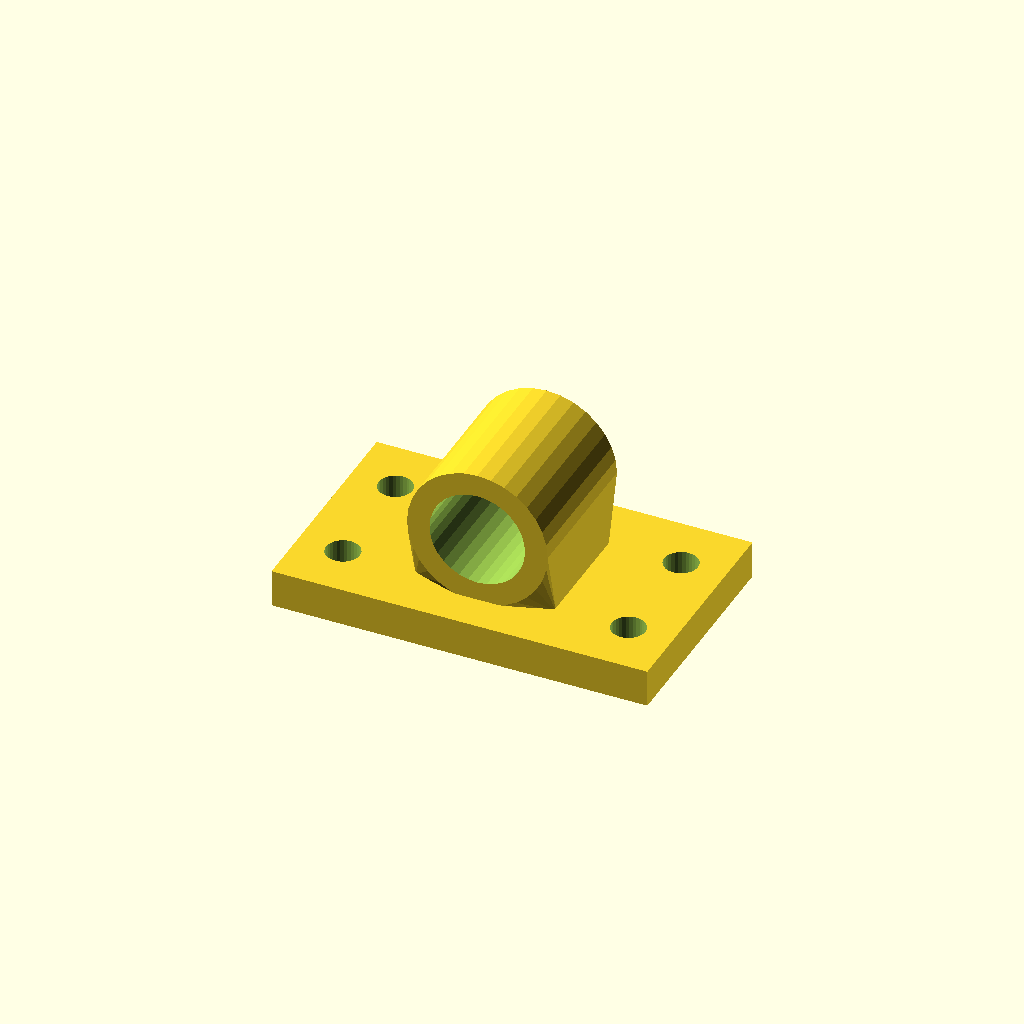
Cell 1: the model at its default parameters.
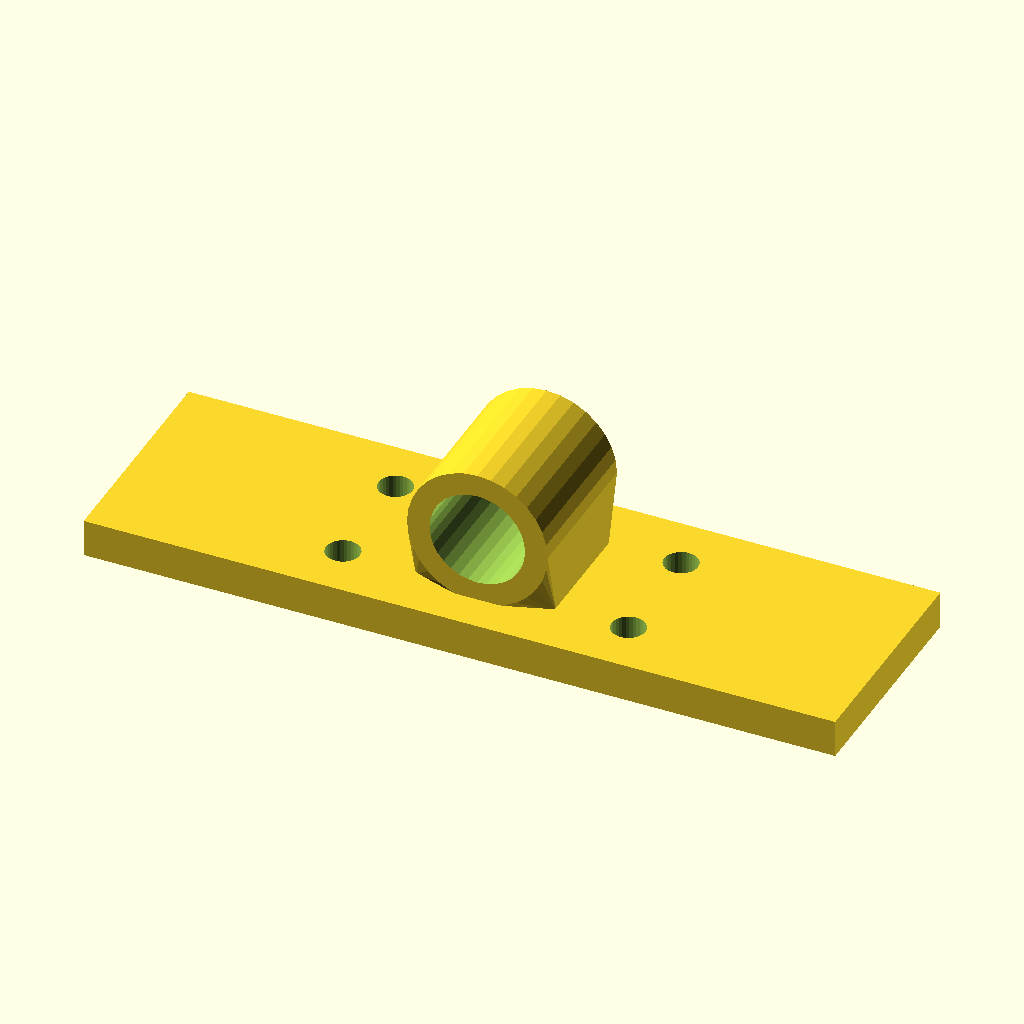
Cell 2: the same model with base_w = 200.
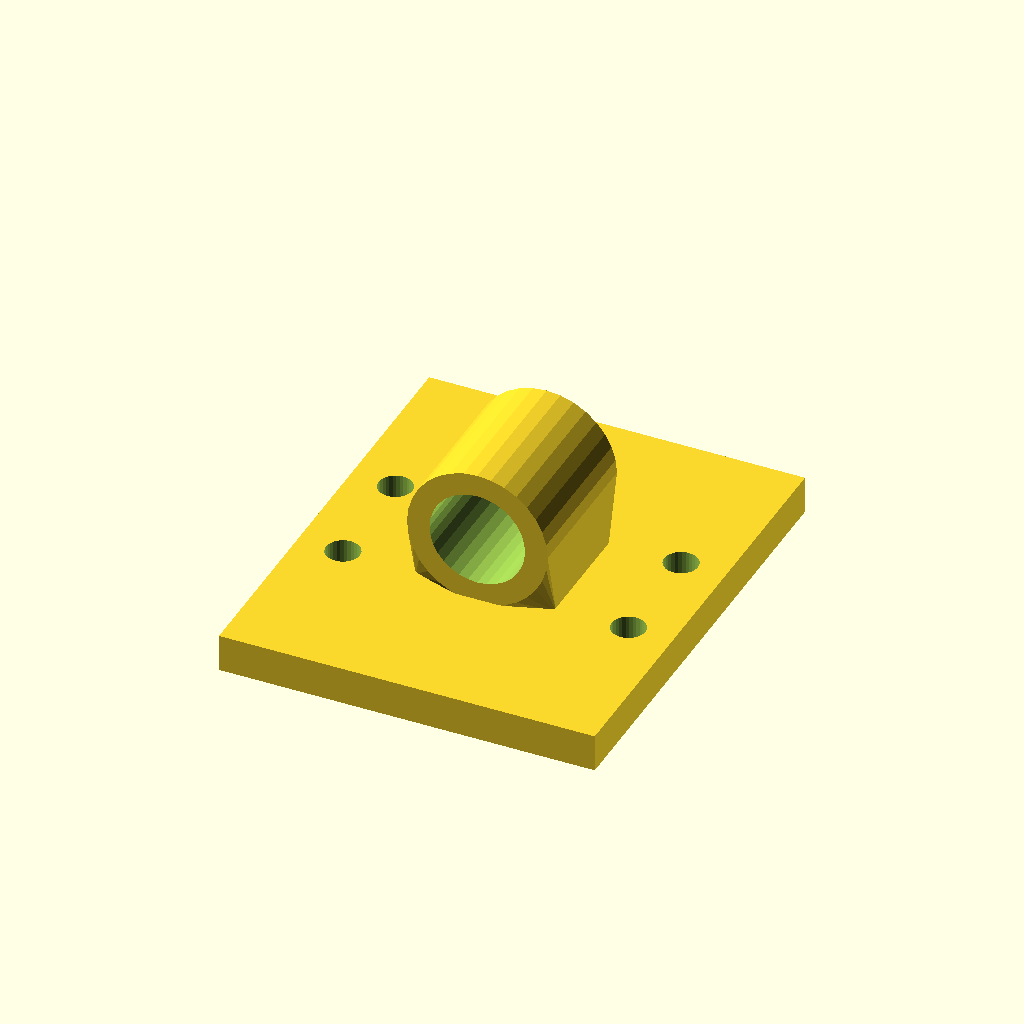
Cell 3: base_d = 120 (everything else at default).
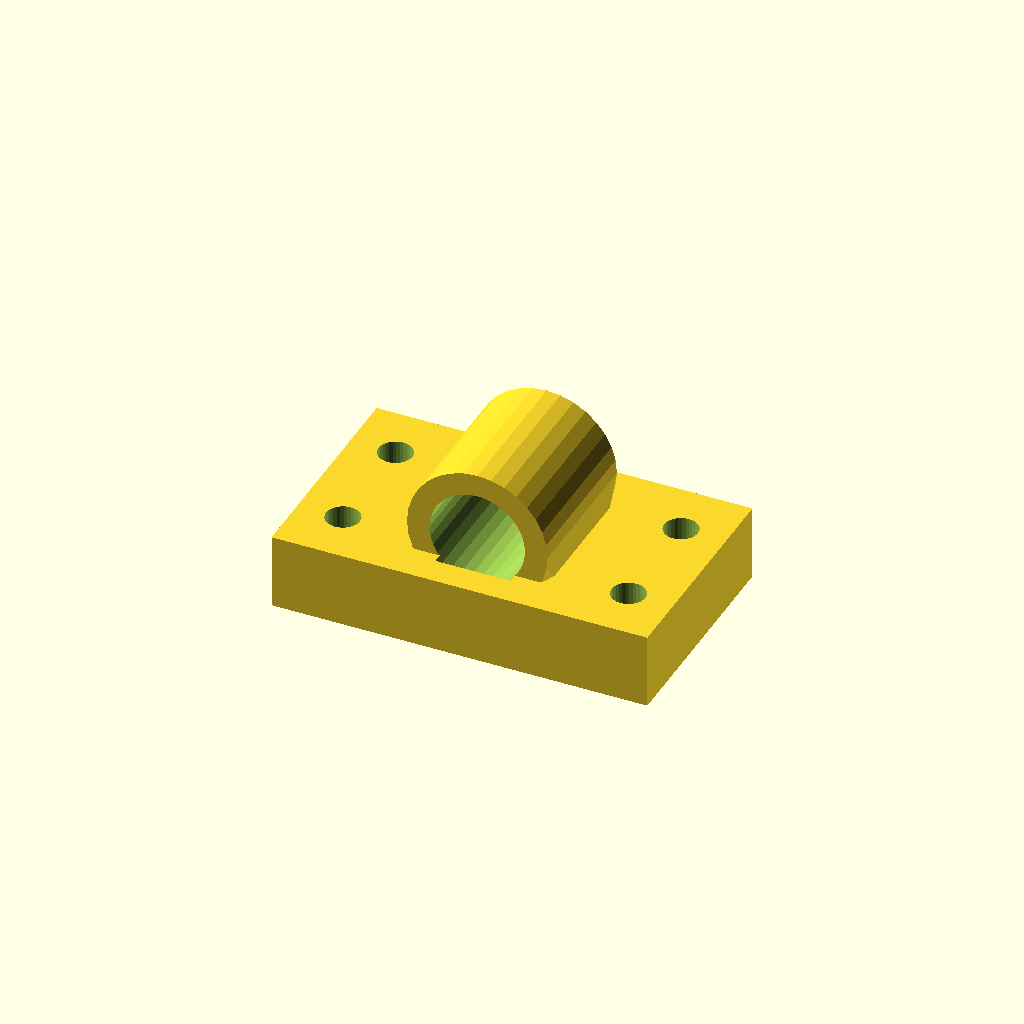
Cell 4: base_t = 20 (everything else at default).
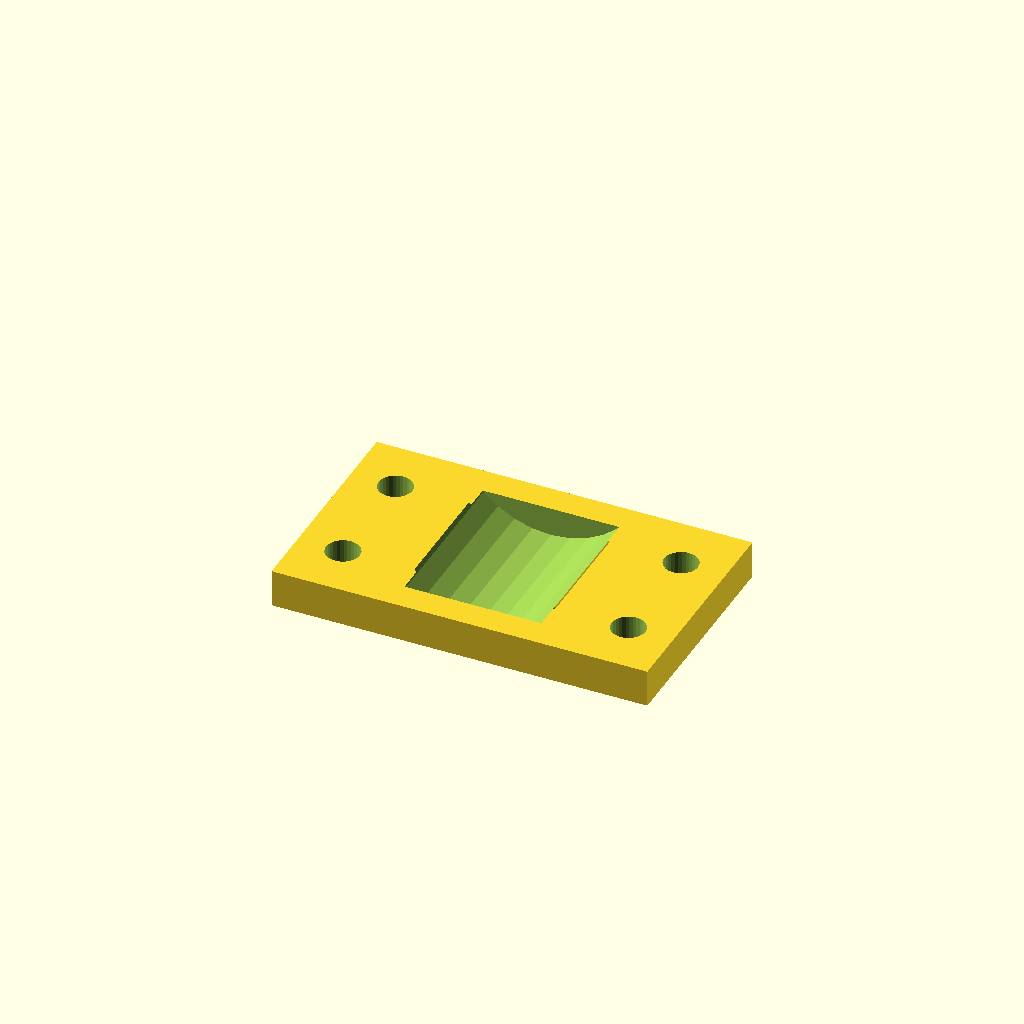
Cell 5: bore_d = 50.8 (everything else at default).
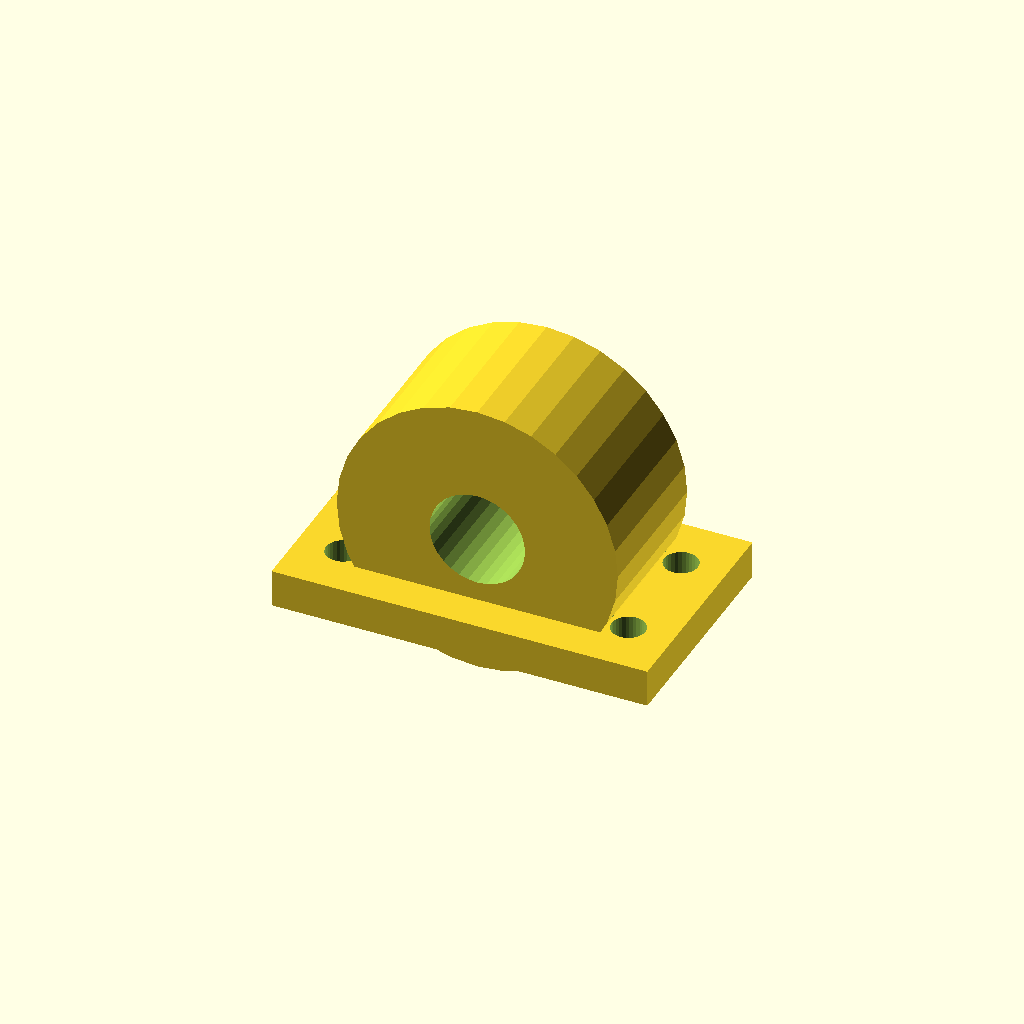
Cell 6 — house_r set to 37.4, the other parameters unchanged.
All cells are drawn from one camera (rotation 55°, 0°, 25°, orthographic, colour scheme Cornfield), so only the parameter changes between them.
Source of the model, optional_data/data/gen3/bearingblocks/part_0076.scad:
$fn = 32;

// ----------------------------------------------------------------------
// Bearing block: 100 x 60 mm base, 25.4 mm bore at 27.7 mm
// ----------------------------------------------------------------------

// --- parameters (mm) ---
base_w = 100;             // base width
base_d = 60;              // base depth
base_t = 10;              // base thickness
bore_d = 25.4;            // shaft / bearing bore
house_r = 18.7;           // housing outer radius
house_len = 39.6;         // housing length along the shaft
foot_w = 37.4;            // foot width under the housing
foot_len = 29.6;          // foot length along the shaft
axis_z = 27.7;            // bore axis height above the base
holes_d = 9;              // mounting holes
hole_x = 38;              // mounting hole spacing

difference() {
  union() {
    /* base plate with its underside on z = 0 */
    translate([0, 0, base_t / 2]) cube([base_w, base_d, base_t], center = true);
    /* hull foot: a straight web blending into the round housing */
    hull() {
      translate([0, 0, base_t - 0.5]) cube([foot_w, foot_len, 1.6], center = true);
      translate([0, 0, axis_z]) rotate([-90, 0, 0]) cylinder(h = house_len, d = 2 * house_r, center = true);
    }
  }
  /* bore through the housing, 2.5 mm clear on both sides */
  translate([0, 0, axis_z]) rotate([-90, 0, 0]) cylinder(h = house_len + 5, d = bore_d, center = true);
  /* mounting holes through the base plate */
  for (hx = [-38, 38]) {
    for (hy = [-15, 15]) {
      translate([hx, hy, -2.5]) cylinder(h = base_t + 5, d = holes_d);
    }
  }
}
Customizer parameters (derived from the source; name, type, default, range or options):
base_w: number, default 100
base_d: number, default 60
base_t: number, default 10
bore_d: number, default 25.4
house_r: number, default 18.7
house_len: number, default 39.6
foot_w: number, default 37.4
foot_len: number, default 29.6
axis_z: number, default 27.7
holes_d: number, default 9
hole_x: number, default 38
